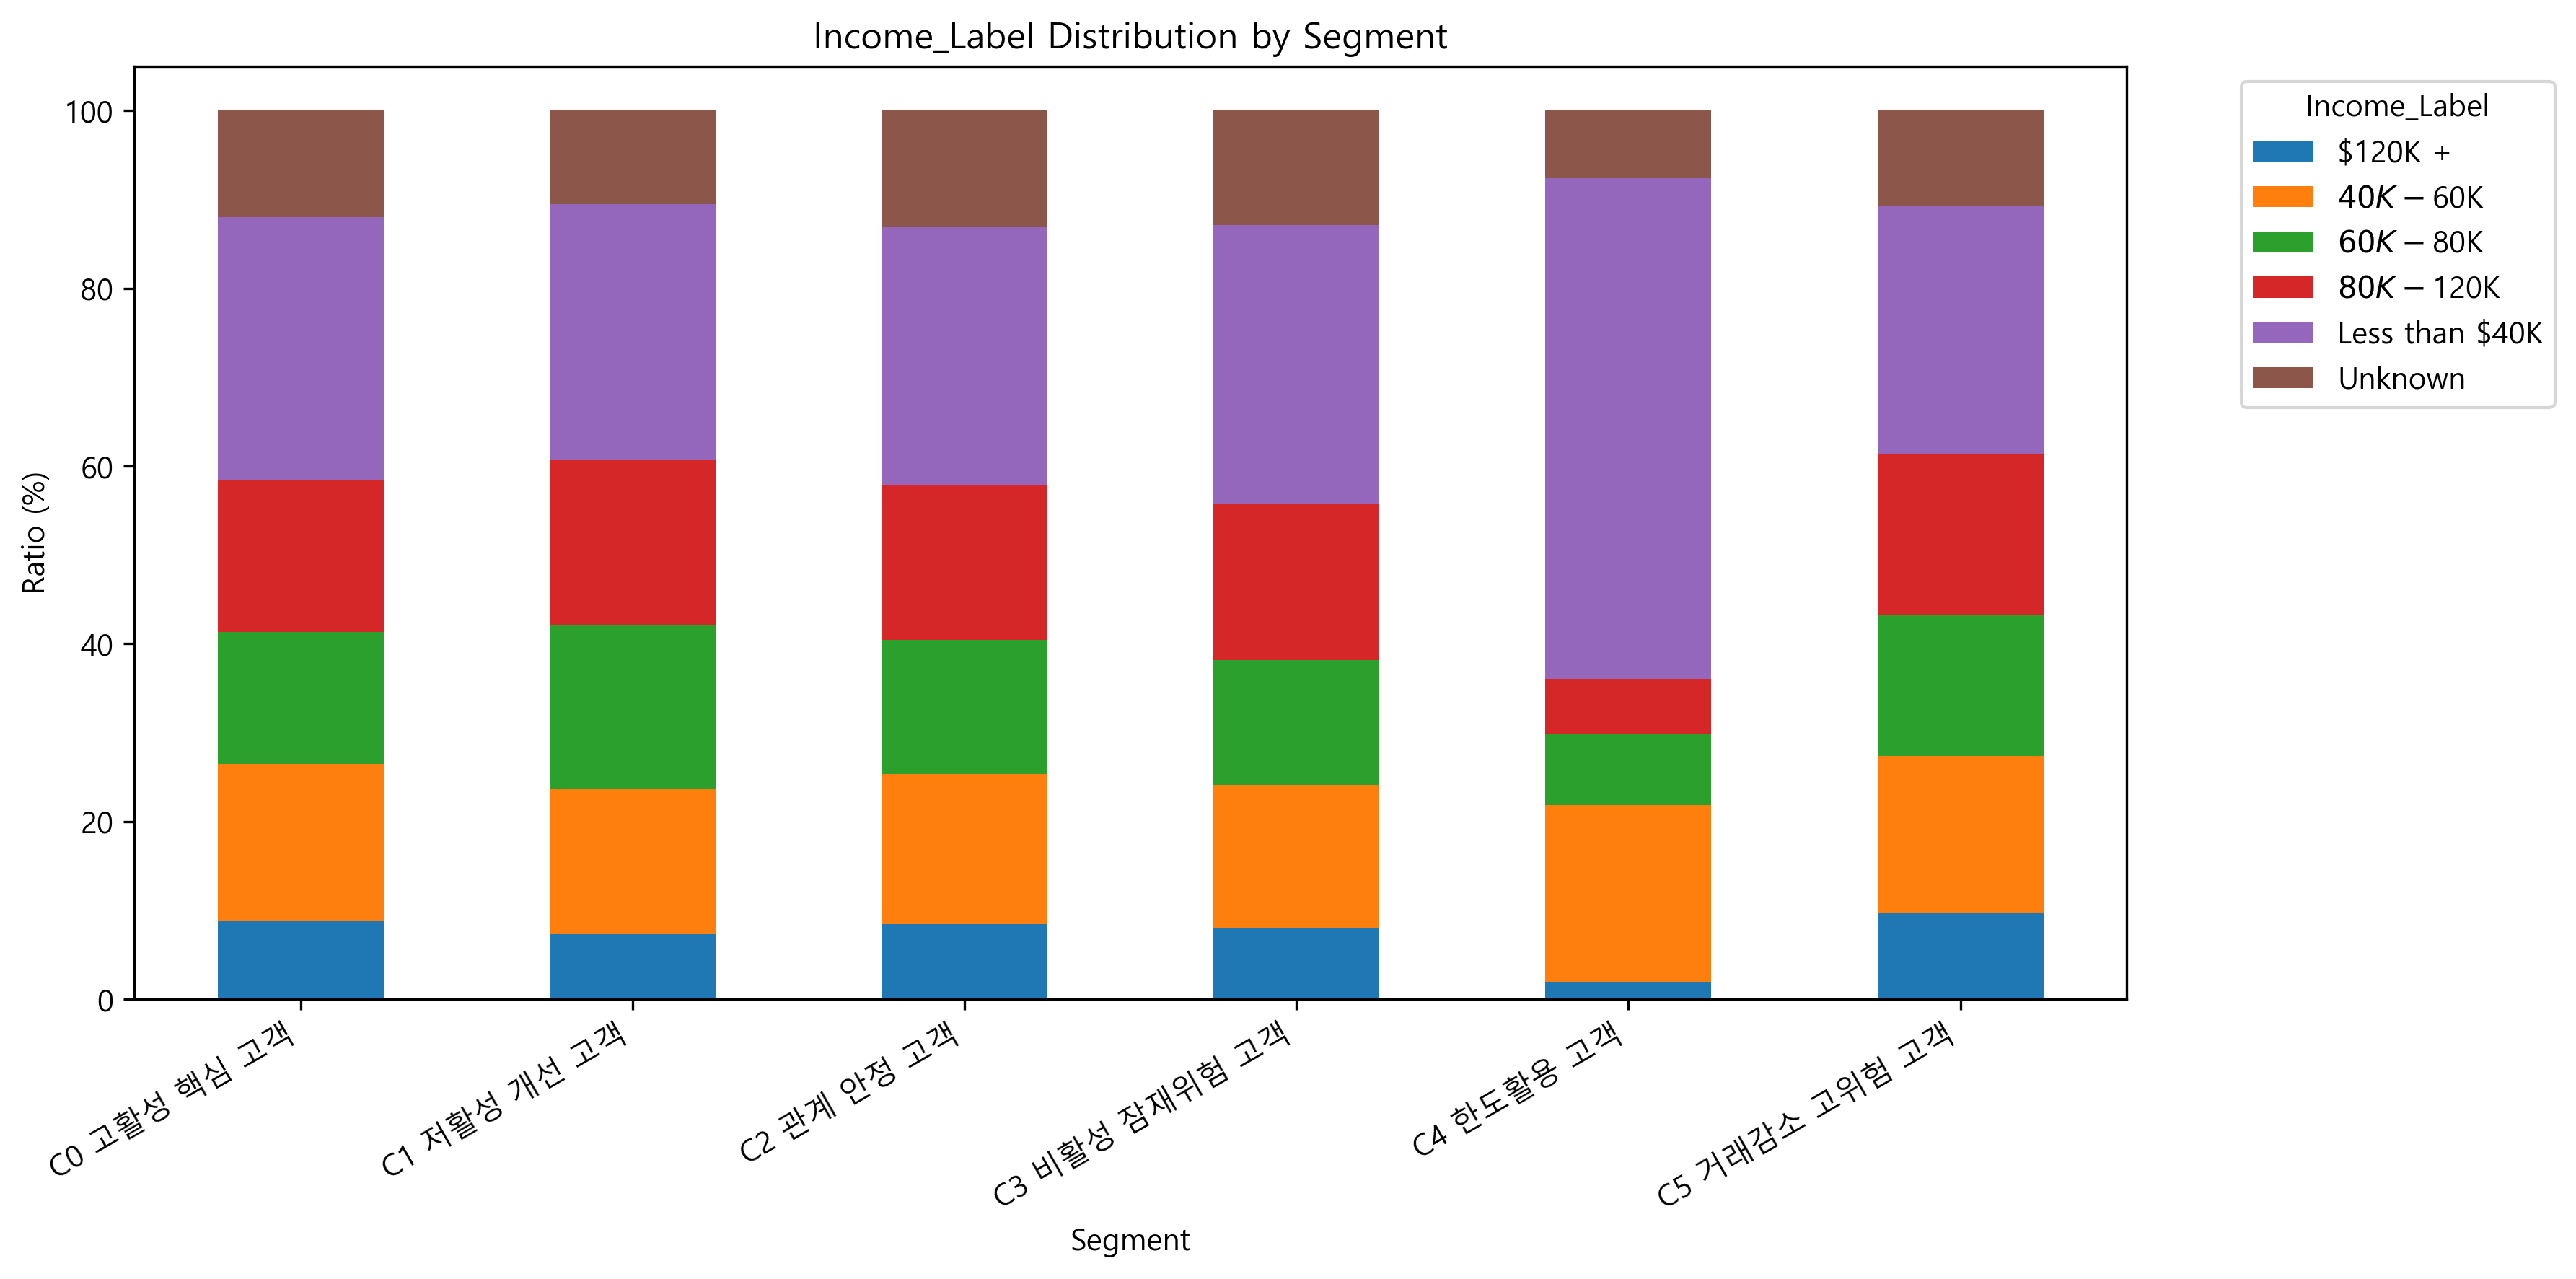

Values plotted in this chart, from the file beside it:
Segment, $120K +, $40K - $60K, $60K - $80K, $80K - $120K, Less than $40K, Unknown
C0 고활성 핵심 고객, 8.763, 17.68, 14.9, 17.06, 29.59, 12.01
C1 저활성 개선 고객, 7.273, 16.36, 18.52, 18.52, 28.75, 10.57
C2 관계 안정 고객, 8.456, 16.85, 15.15, 17.44, 29.01, 13.09
C3 비활성 잠재위험 고객, 8.049, 16.03, 14.07, 17.62, 31.33, 12.91
C4 한도활용 고객, 1.903, 19.89, 8.065, 6.162, 56.41, 7.567
C5 거래감소 고위험 고객, 9.713, 17.64, 15.86, 18.09, 27.9, 10.8
